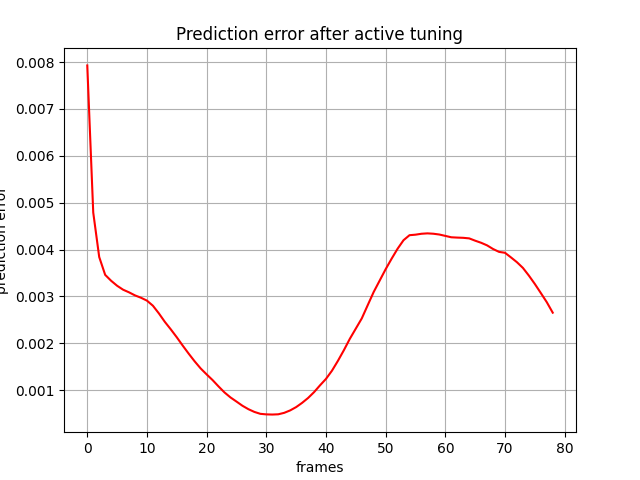

Source data for this figure (header and first rows):
, 0
0, 0.007929
1, 0.00479
2, 0.003842
3, 0.00346
4, 0.003334
5, 0.003228
6, 0.003144
7, 0.003088
8, 0.003022
9, 0.002973
10, 0.002911
11, 0.002802
12, 0.002638
13, 0.002457
14, 0.002297
15, 0.002129
16, 0.00195
17, 0.001778
18, 0.001615
19, 0.001464
20, 0.001337
21, 0.001215
22, 0.00108
23, 0.0009513
24, 0.0008452
25, 0.0007575
26, 0.0006679
27, 0.0005947
28, 0.0005364
29, 0.0004955
30, 0.0004837
31, 0.0004802
32, 0.0004853
33, 0.0005165
34, 0.0005685
35, 0.0006388
36, 0.0007294
37, 0.0008331
38, 0.0009575
39, 0.001103
40, 0.001241
41, 0.001415
42, 0.001625
43, 0.001853
44, 0.002096
45, 0.002314
46, 0.002531
47, 0.002815
48, 0.003096
49, 0.003338
50, 0.003581
51, 0.003805
52, 0.004018
53, 0.0042
54, 0.004307
55, 0.004318
56, 0.004337
57, 0.004346
58, 0.004338
59, 0.004321
... 19 more rows
